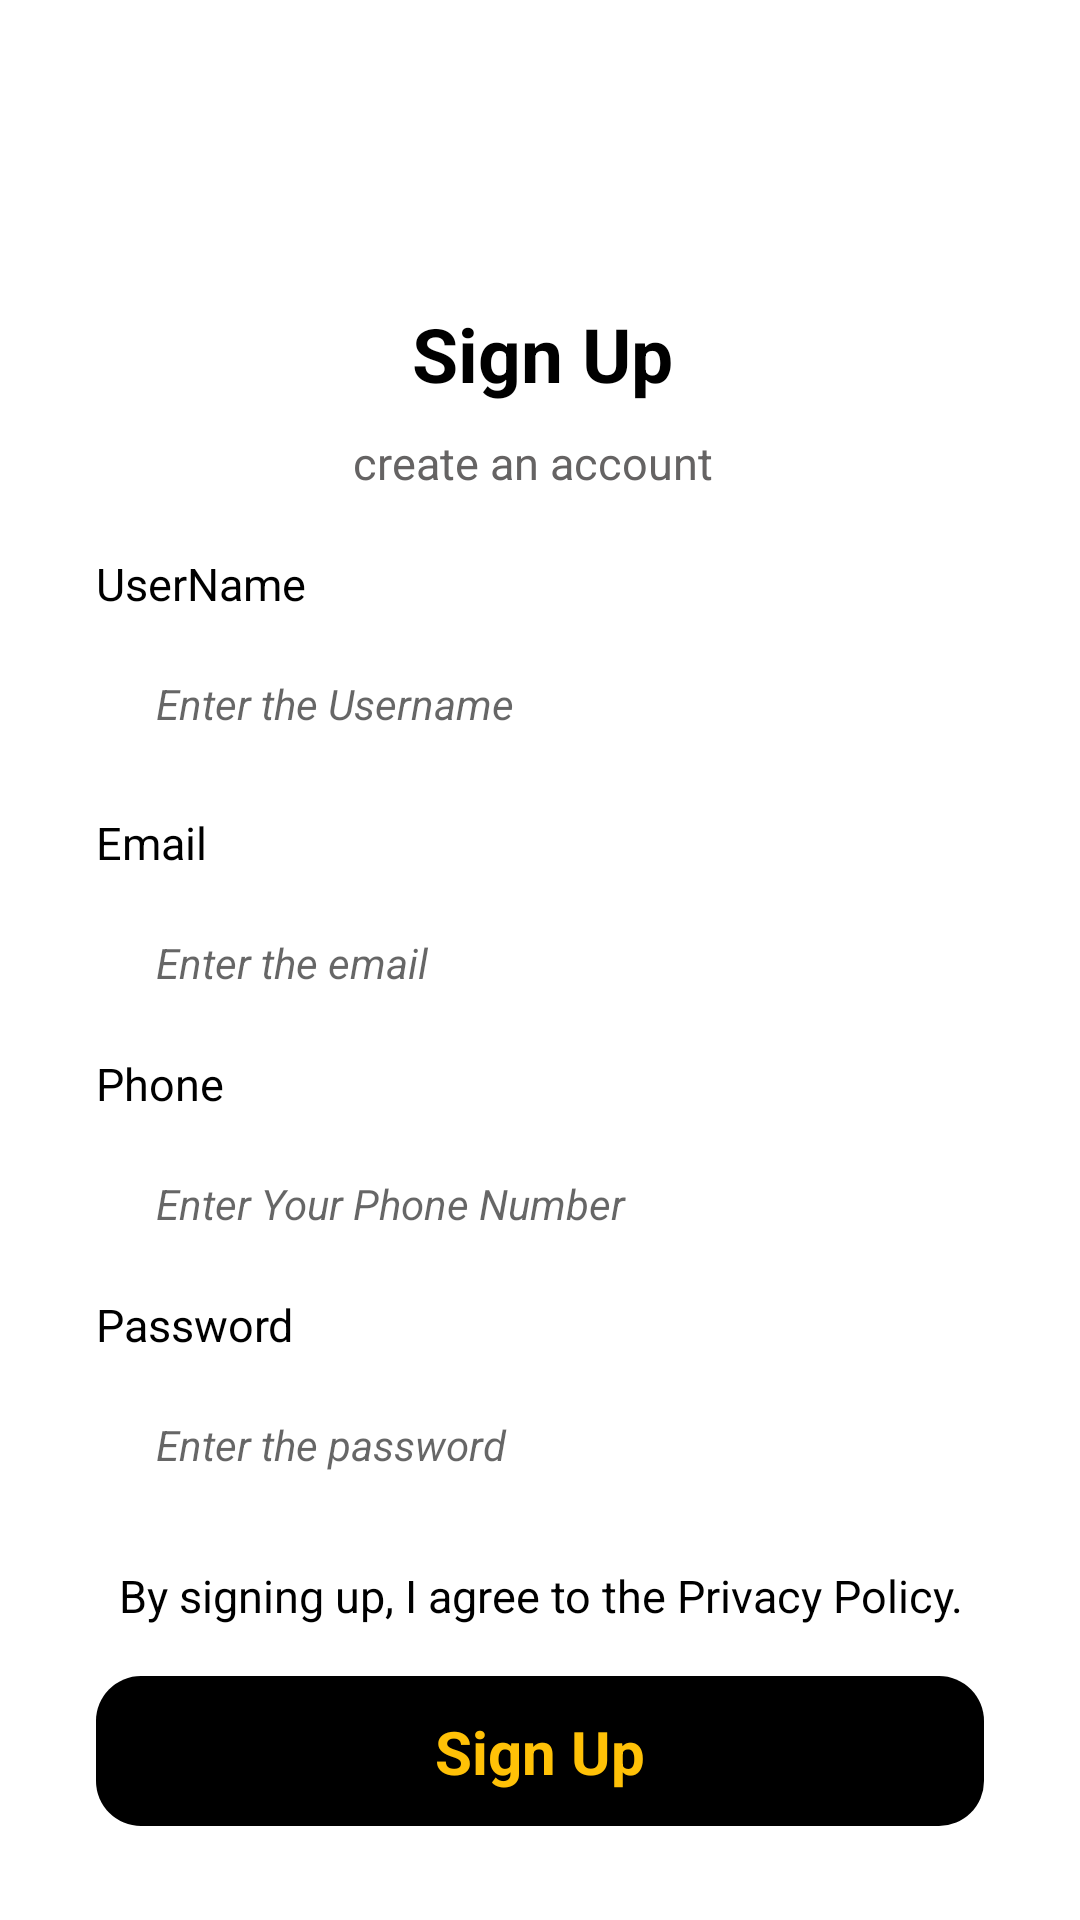

Layout XML and referenced resources for this Android screen:
<!-- AndroidManifest.xml: application theme Theme.OfferApplication -->
<!-- res/layout/activity_sign_up.xml -->
<?xml version="1.0" encoding="utf-8"?>
<androidx.constraintlayout.widget.ConstraintLayout xmlns:android="http://schemas.android.com/apk/res/android"
    xmlns:app="http://schemas.android.com/apk/res-auto"
    xmlns:tools="http://schemas.android.com/tools"
    android:layout_width="match_parent"
    android:layout_height="match_parent"
    tools:context=".SignUpActivity">


    <androidx.constraintlayout.widget.ConstraintLayout
        android:id="@+id/constraintLayout"
        android:layout_width="67dp"
        android:layout_height="69dp"
        android:layout_marginStart="8dp"
        android:layout_marginTop="32dp"
        app:layout_constraintStart_toStartOf="parent"
        app:layout_constraintTop_toTopOf="parent">

        <ImageView
            android:id="@+id/BackArrowIV"
            android:layout_width="39dp"
            android:layout_height="40dp"
            app:layout_constraintBottom_toBottomOf="parent"
            app:layout_constraintEnd_toEndOf="parent"
            app:layout_constraintStart_toStartOf="parent"
            app:layout_constraintTop_toTopOf="parent"
            app:srcCompat="@drawable/ic_baseline_arrow" />

    </androidx.constraintlayout.widget.ConstraintLayout>

    <TextView
        android:id="@+id/SignInTopicTV"
        android:layout_width="wrap_content"
        android:layout_height="35dp"
        android:layout_alignParentStart="true"
        android:layout_alignParentEnd="true"
        android:layout_marginStart="100dp"
        android:layout_marginEnd="100dp"
        android:text=" Sign Up"
        android:textColor="#000000"
        android:textSize="25sp"
        android:textStyle="bold"
        app:layout_constraintEnd_toEndOf="parent"
        app:layout_constraintHorizontal_bias="0.466"
        app:layout_constraintStart_toStartOf="parent"
        app:layout_constraintTop_toBottomOf="@+id/constraintLayout" />

    <TextView
        android:id="@+id/signupDetailsTV"
        android:layout_width="wrap_content"
        android:layout_height="wrap_content"
        android:layout_marginTop="8dp"
        android:text="create an account"
        android:textColor="#656363"
        android:textSize="15sp"
        app:layout_constraintEnd_toEndOf="@+id/SignInTopicTV"
        app:layout_constraintStart_toStartOf="@+id/SignInTopicTV"
        app:layout_constraintTop_toBottomOf="@+id/SignInTopicTV" />

    <TextView
        android:id="@+id/UserNameTV"
        android:layout_width="wrap_content"
        android:layout_height="wrap_content"
        android:layout_marginStart="32dp"
        android:layout_marginTop="20dp"
        android:text="UserName"
        android:textColor="#000000"
        android:textSize="15sp"
        app:layout_constraintStart_toStartOf="parent"
        app:layout_constraintTop_toBottomOf="@+id/signupDetailsTV" />

    <EditText
        android:id="@+id/editTextTextPersonName"
        android:layout_width="0dp"
        android:layout_height="40dp"
        android:layout_marginStart="32dp"
        android:layout_marginTop="10dp"
        android:layout_marginEnd="32dp"
        android:background="@drawable/edit_text_bar"
        android:drawablePadding="10sp"
        android:ems="10"
        android:hint="Enter the Username"
        android:inputType="textPersonName"
        android:paddingStart="20sp"
        android:textSize="14sp"
        android:textStyle="italic"
        app:layout_constraintEnd_toEndOf="parent"
        app:layout_constraintHorizontal_bias="0.0"
        app:layout_constraintStart_toStartOf="parent"
        app:layout_constraintTop_toBottomOf="@+id/UserNameTV" />

    <TextView
        android:id="@+id/EmailTV"
        android:layout_width="wrap_content"
        android:layout_height="wrap_content"
        android:layout_marginStart="32dp"
        android:layout_marginTop="16dp"
        android:text="Email"
        android:textColor="#000000"
        android:textSize="15sp"
        app:layout_constraintStart_toStartOf="parent"
        app:layout_constraintTop_toBottomOf="@+id/editTextTextPersonName" />

    <EditText
        android:id="@+id/EmailEd"
        android:layout_width="0dp"
        android:layout_height="40dp"
        android:layout_marginStart="32dp"
        android:layout_marginTop="10dp"
        android:layout_marginEnd="32dp"
        android:background="@drawable/edit_text_bar"
        android:drawablePadding="10sp"
        android:ems="10"
        android:hint="Enter the email"
        android:inputType="textPersonName"
        android:paddingStart="20sp"
        android:textSize="14sp"
        android:textStyle="italic"
        app:layout_constraintEnd_toEndOf="parent"
        app:layout_constraintHorizontal_bias="0.0"
        app:layout_constraintStart_toStartOf="parent"
        app:layout_constraintTop_toBottomOf="@+id/EmailTV" />


    <TextView
        android:id="@+id/tv_phone"
        android:layout_width="wrap_content"
        android:layout_height="wrap_content"
        android:layout_marginStart="32dp"
        android:text="Phone "
        android:layout_marginTop="10dp"
        android:textColor="#000000"
        android:textSize="15sp"
        app:layout_constraintStart_toStartOf="parent"
        app:layout_constraintTop_toBottomOf="@+id/EmailEd" />

    <EditText
        android:id="@+id/ed_phone"
        android:layout_width="0dp"
        android:layout_height="40dp"
        android:layout_marginStart="32dp"
        android:layout_marginTop="10dp"
        android:layout_marginEnd="32dp"
        android:background="@drawable/edit_text_bar"
        android:drawablePadding="10sp"
        android:ems="10"
        android:hint="Enter Your Phone Number"
        android:inputType="textPersonName"
        android:paddingStart="20sp"
        android:textSize="14sp"
        android:textStyle="italic"
        app:layout_constraintEnd_toEndOf="parent"
        app:layout_constraintHorizontal_bias="0.0"
        app:layout_constraintStart_toStartOf="parent"
        app:layout_constraintTop_toBottomOf="@+id/tv_phone" />

    <TextView
        android:id="@+id/PWTV"
        android:layout_width="wrap_content"
        android:layout_height="wrap_content"
        android:layout_marginStart="32dp"
        android:text="Password"
        android:layout_marginTop="10dp"
        android:textColor="#000000"
        android:textSize="15sp"
        app:layout_constraintStart_toStartOf="parent"
        app:layout_constraintTop_toBottomOf="@+id/ed_phone" />

    <EditText
        android:id="@+id/passwordEd"
        android:layout_width="0dp"
        android:layout_height="40dp"
        android:layout_marginStart="32dp"
        android:layout_marginTop="10dp"
        android:layout_marginEnd="32dp"
        android:background="@drawable/edit_text_bar"
        android:drawablePadding="10sp"
        android:ems="10"
        android:hint="Enter the password"
        android:inputType="textPersonName"
        android:paddingStart="20sp"
        android:textSize="14sp"
        android:textStyle="italic"
        app:layout_constraintEnd_toEndOf="parent"
        app:layout_constraintHorizontal_bias="0.0"
        app:layout_constraintStart_toStartOf="parent"
        app:layout_constraintTop_toBottomOf="@+id/PWTV" />

    <TextView
        android:id="@+id/PrivacyPolicyTV"
        android:layout_width="wrap_content"
        android:layout_height="wrap_content"
        android:layout_marginStart="32dp"
        android:layout_marginTop="20dp"
        android:layout_marginEnd="32dp"
        android:text="By signing up, I agree to the Privacy Policy."
        android:textColor="#000000"
        android:textSize="15sp"
        app:layout_constraintEnd_toEndOf="parent"
        app:layout_constraintHorizontal_bias="0.537"
        app:layout_constraintStart_toStartOf="parent"
        app:layout_constraintTop_toBottomOf="@+id/passwordEd" />

    <androidx.constraintlayout.widget.ConstraintLayout
        android:id="@+id/signBtn"
        android:layout_width="0dp"
        android:layout_height="50dp"
        android:layout_marginStart="32dp"
        android:layout_marginTop="16dp"
        android:layout_marginEnd="32dp"
        android:background="@drawable/black_button"
        app:layout_constraintBottom_toBottomOf="parent"
        app:layout_constraintEnd_toEndOf="parent"
        app:layout_constraintHorizontal_bias="0.0"
        app:layout_constraintStart_toStartOf="parent"
        app:layout_constraintTop_toBottomOf="@+id/PrivacyPolicyTV"
        app:layout_constraintVertical_bias="0.026">

        <TextView
            android:id="@+id/textView3"
            android:layout_width="wrap_content"
            android:layout_height="wrap_content"
            android:text="Sign Up"
            android:textColor="#FFC107"
            android:textSize="20dp"
            android:textStyle="bold"
            app:layout_constraintBottom_toBottomOf="parent"
            app:layout_constraintEnd_toEndOf="parent"
            app:layout_constraintStart_toStartOf="parent"
            app:layout_constraintTop_toTopOf="parent" />
    </androidx.constraintlayout.widget.ConstraintLayout>

    <TextView
        android:id="@+id/textView5"
        android:layout_width="wrap_content"
        android:layout_height="wrap_content"
        android:layout_marginStart="76dp"
        android:layout_marginTop="32dp"
        android:text="Already have an account? "
        android:textColor="#656363"
        android:textSize="15sp"
        app:layout_constraintStart_toStartOf="parent"
        app:layout_constraintTop_toBottomOf="@+id/signBtn" />

    <TextView
        android:id="@+id/textView6"
        android:layout_width="wrap_content"
        android:layout_height="20dp"
        android:layout_marginStart="8dp"
        android:layout_marginTop="24dp"
        android:text="SignIn"
        android:textColor="#000000"
        android:textSize="15sp"
        app:layout_constraintBottom_toBottomOf="@+id/textView5"
        app:layout_constraintEnd_toEndOf="parent"
        app:layout_constraintHorizontal_bias="0.0"
        app:layout_constraintStart_toEndOf="@+id/textView5"
        app:layout_constraintTop_toBottomOf="@+id/signBtn"
        app:layout_constraintVertical_bias="1.0" />

</androidx.constraintlayout.widget.ConstraintLayout>
<!-- resources referenced by this layout -->
<resources>
  <!-- drawable black_button (drawable) -->
  <?xml version="1.0" encoding="utf-8"?>
  <selector xmlns:android="http://schemas.android.com/apk/res/android">
      <item>
          <shape android:shape="rectangle">
              <solid android:color="#000000"/>
              <corners android:radius="15dp"/>
  
          </shape>
      </item>
  </selector>
  <style name="Theme.OfferApplication" parent="Theme.MaterialComponents.DayNight.NoActionBar">
  
               
          <item name="colorPrimary">@color/purple_500</item>
          <item name="colorPrimaryVariant">@color/purple_700</item>
          <item name="colorOnPrimary">@color/white</item>
          
          <item name="colorSecondary">@color/teal_200</item>
          <item name="colorSecondaryVariant">@color/teal_700</item>
          <item name="colorOnSecondary">@color/black</item>
          
          <item name="android:statusBarColor" tools:targetApi="l">?attr/colorPrimaryVariant</item>
          
      </style>
  <!-- not gathered from this repository: default colours our renderer supplied (Android Studio template values) -->
  <color name="purple_500">#FF6200EE</color>
  <color name="purple_700">#FF3700B3</color>
  <color name="teal_200">#FF03DAC5</color>
  <color name="teal_700">#FF018786</color>
  <color name="black">#FF000000</color>
  <color name="white">#FFFFFFFF</color>
</resources>
